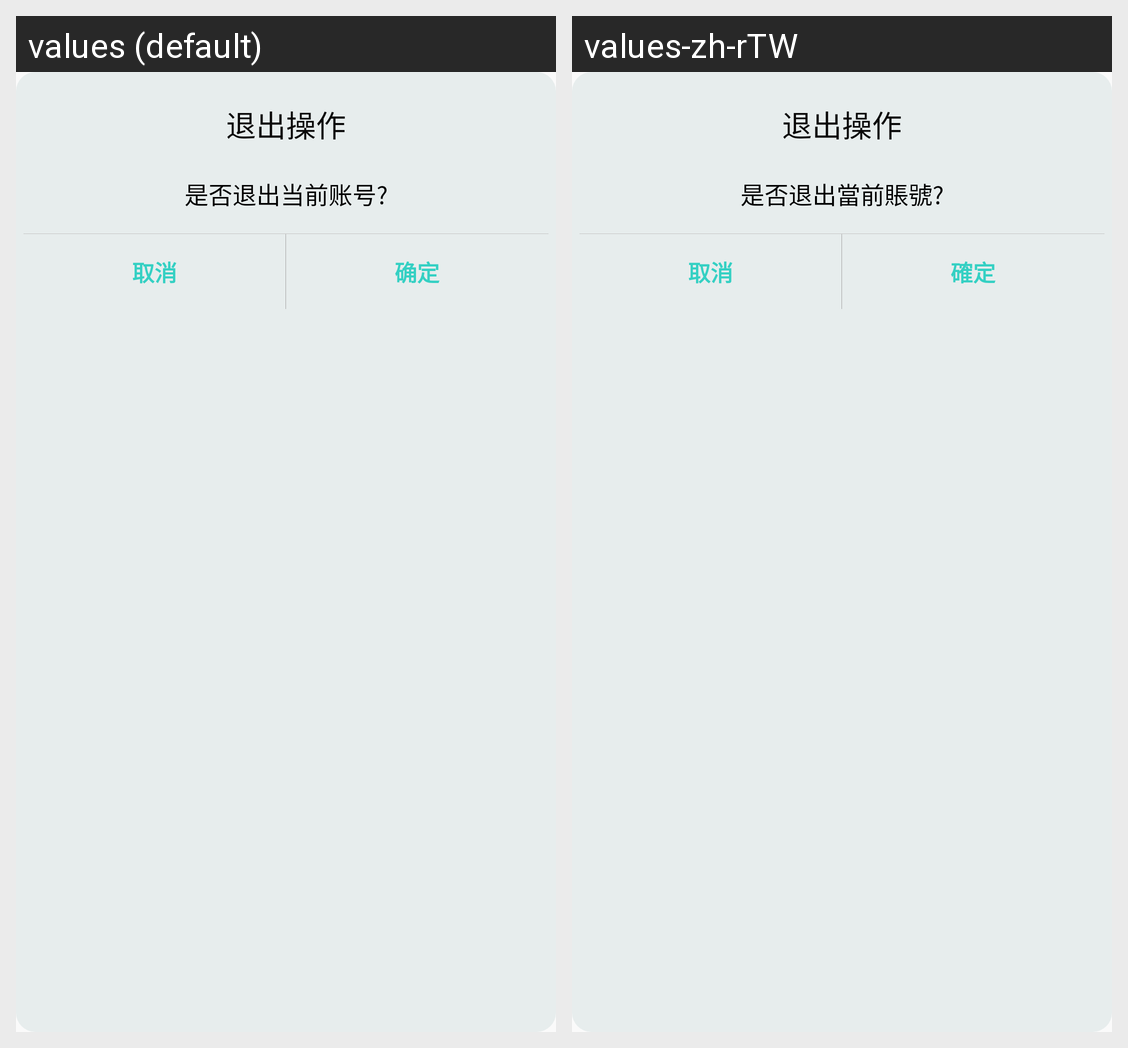

Translations of the strings shown on this Android screen, per locale in the grid:
Android screen res/layout/confirm_dialog_layout.xml rendered under 2 locales, left to right: values (default), values-zh-rTW. Device: Nexus 5 (rendered at 1080×1920; each locale shown at half size, 540×960, under a caption strip naming it); theme AppTheme.
Strings drawn on this screen, with the default value and each locale's value (text and hints the layout hard-codes, and strings that could not be matched under every locale, appear in the picture but are not listed):

exit_operation
  values: 退出操作
  values-zh-rTW: 退出操作

exit_current_account
  values: 是否退出当前账号?
  values-zh-rTW: 是否退出當前賬號?

cancel
  values: 取消
  values-zh-rTW: 取消

confirm
  values: 确定
  values-zh-rTW: 確定
